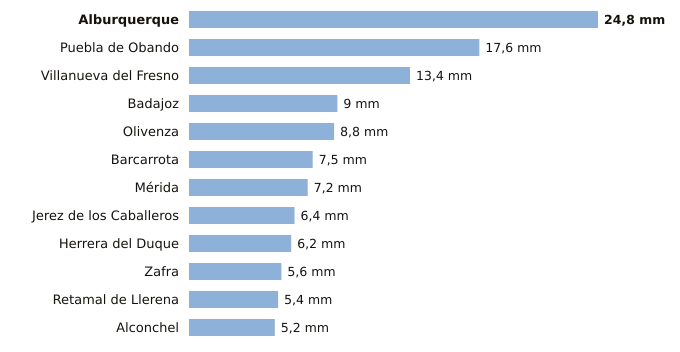

The table this chart was drawn from, first rows:
estacion, provincia, indicativo, mm_6_dias_anteriores, mm_hoy, mm_7_dias, horas_de_hoy
Alburquerque, Badajoz, 4464X, 24.8, 0.0, 24.8, 2
Puebla de Obando, Badajoz, 4468X, 17.6, 0.0, 17.6, 2
Villanueva del Fresno, Badajoz, 4497X, 13.4, 0.0, 13.4, 2
Badajoz, Badajoz, 4478X, 9.0, 0.0, 9.0, 2
Olivenza, Badajoz, 4486X, 8.8, 0.0, 8.8, 2
Barcarrota, Badajoz, 4492F, 7.5, 0.0, 7.5, 2
Mérida, Badajoz, 4410X, 7.2, 0.0, 7.2, 2
Jerez de los Caballeros, Badajoz, 4511C, 6.4, 0.0, 6.4, 2
Herrera del Duque, Badajoz, 4244X, 6.2, 0.0, 6.2, 2
Zafra, Badajoz, 4427X, 5.6, 0.0, 5.6, 2
Retamal de Llerena, Badajoz, 4362X, 5.4, 0.0, 5.4, 2
Alconchel, Badajoz, 4489X, 5.2, 0.0, 5.2, 2
